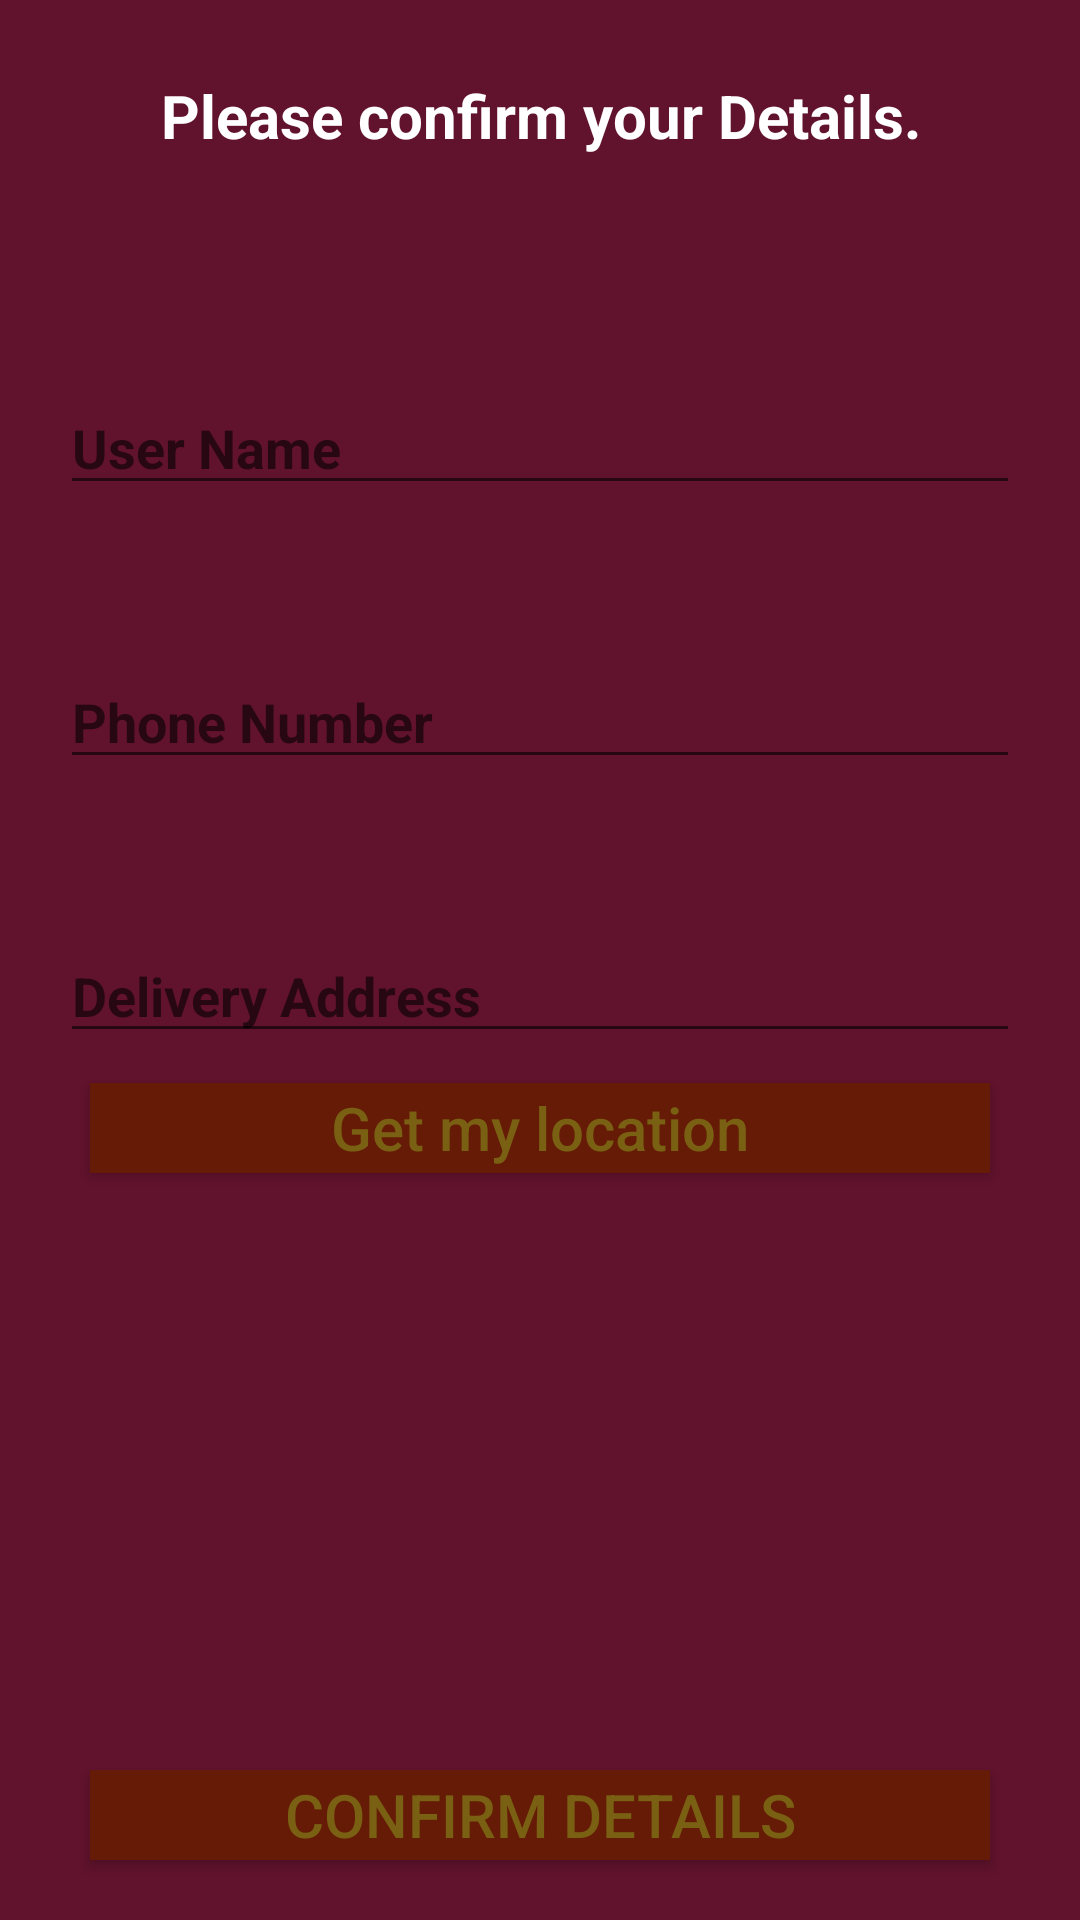

Android layout source for this screen:
<!-- AndroidManifest.xml: application theme AppTheme -->
<!-- res/layout/fragment_confirm_order.xml -->
<?xml version="1.0" encoding="utf-8"?>
<RelativeLayout xmlns:android="http://schemas.android.com/apk/res/android"
    android:layout_width="match_parent"
    android:layout_height="match_parent"
    android:background="@color/color_background">

    <TextView
        android:id="@+id/txt"
        android:layout_width="match_parent"
        android:layout_height="wrap_content"
        android:layout_margin="25dp"
        android:layout_marginTop="10dp"
        android:text="@string/string_confirm_title"
        android:textAlignment="center"
        android:textColor="@android:color/white"
        android:textSize="20dp"
        android:textStyle="bold" />


    <EditText
        android:id="@+id/edt_user_name"
        android:layout_width="match_parent"
        android:layout_height="wrap_content"
        android:layout_below="@+id/txt"
        android:layout_marginLeft="20dp"
        android:layout_marginTop="50dp"
        android:layout_marginRight="20dp"
        android:hint="@string/string_profile_user_name"
        android:textStyle="bold" />

    <EditText
        android:id="@+id/edt_phone"
        android:layout_width="match_parent"
        android:layout_height="wrap_content"
        android:layout_below="@+id/edt_user_name"
        android:layout_marginLeft="20dp"
        android:layout_marginTop="50dp"
        android:layout_marginRight="20dp"
        android:hint="@string/string_profile_phone"
        android:textStyle="bold" />

    <EditText
        android:id="@+id/edt_address"
        android:layout_width="match_parent"
        android:layout_height="wrap_content"
        android:layout_below="@+id/edt_phone"
        android:layout_marginLeft="20dp"
        android:layout_marginTop="50dp"
        android:layout_marginRight="20dp"
        android:hint="@string/string_confirm_delivery_address"
        android:textStyle="bold" />

    <Button
        android:id="@+id/btn_user_location"
        android:layout_width="match_parent"
        android:layout_height="30dp"
        android:layout_below="@id/edt_address"
        android:layout_marginVertical="10dp"
        android:layout_marginLeft="30dp"
        android:layout_marginRight="30dp"
        android:background="@color/colorButton"
        android:text="@string/string_confirm_get_location"
        android:textAllCaps="false"
        android:textColor="@color/color_font"
        android:textSize="20dp" />

    <RelativeLayout
        android:id="@+id/cart_bottom"
        android:layout_width="match_parent"
        android:layout_height="50dp"
        android:layout_alignParentBottom="true"
        android:layout_centerHorizontal="true"
        android:layout_marginVertical="10dp"
        android:layout_marginLeft="20dp"
        android:layout_marginRight="20dp"
        android:background="@color/color_background">

        <Button
            android:id="@+id/btn_confirm_detail"
            android:layout_width="match_parent"
            android:layout_height="30dp"
            android:layout_marginVertical="10dp"
            android:layout_marginLeft="10dp"
            android:layout_marginRight="10dp"
            android:background="@color/colorButton"
            android:text="@string/string_confirm_details"
            android:textColor="@color/color_font"

            android:textSize="20dp" />

    </RelativeLayout>

</RelativeLayout>
<!-- resources referenced by this layout -->
<resources>
  <color name="colorButton">#651B06</color>
  <color name="color_background">#61122D</color>
  <color name="color_font">#7A6013</color>
  <string name="string_confirm_delivery_address">Delivery Address</string>
  <string name="string_confirm_details">Confirm Details</string>
  <string name="string_confirm_get_location">Get my location</string>
  <string name="string_confirm_title">Please confirm your Details.</string>
  <string name="string_profile_phone">Phone Number</string>
  <string name="string_profile_user_name">User Name</string>
  <style name="AppTheme" parent="Theme.AppCompat.Light.DarkActionBar">
          
          <item name="colorPrimary">@color/color_font</item>
          <item name="colorPrimaryDark">@color/fui_bgGitHub</item>
          <item name="colorAccent">#7A2C13</item>
      </style>
</resources>
